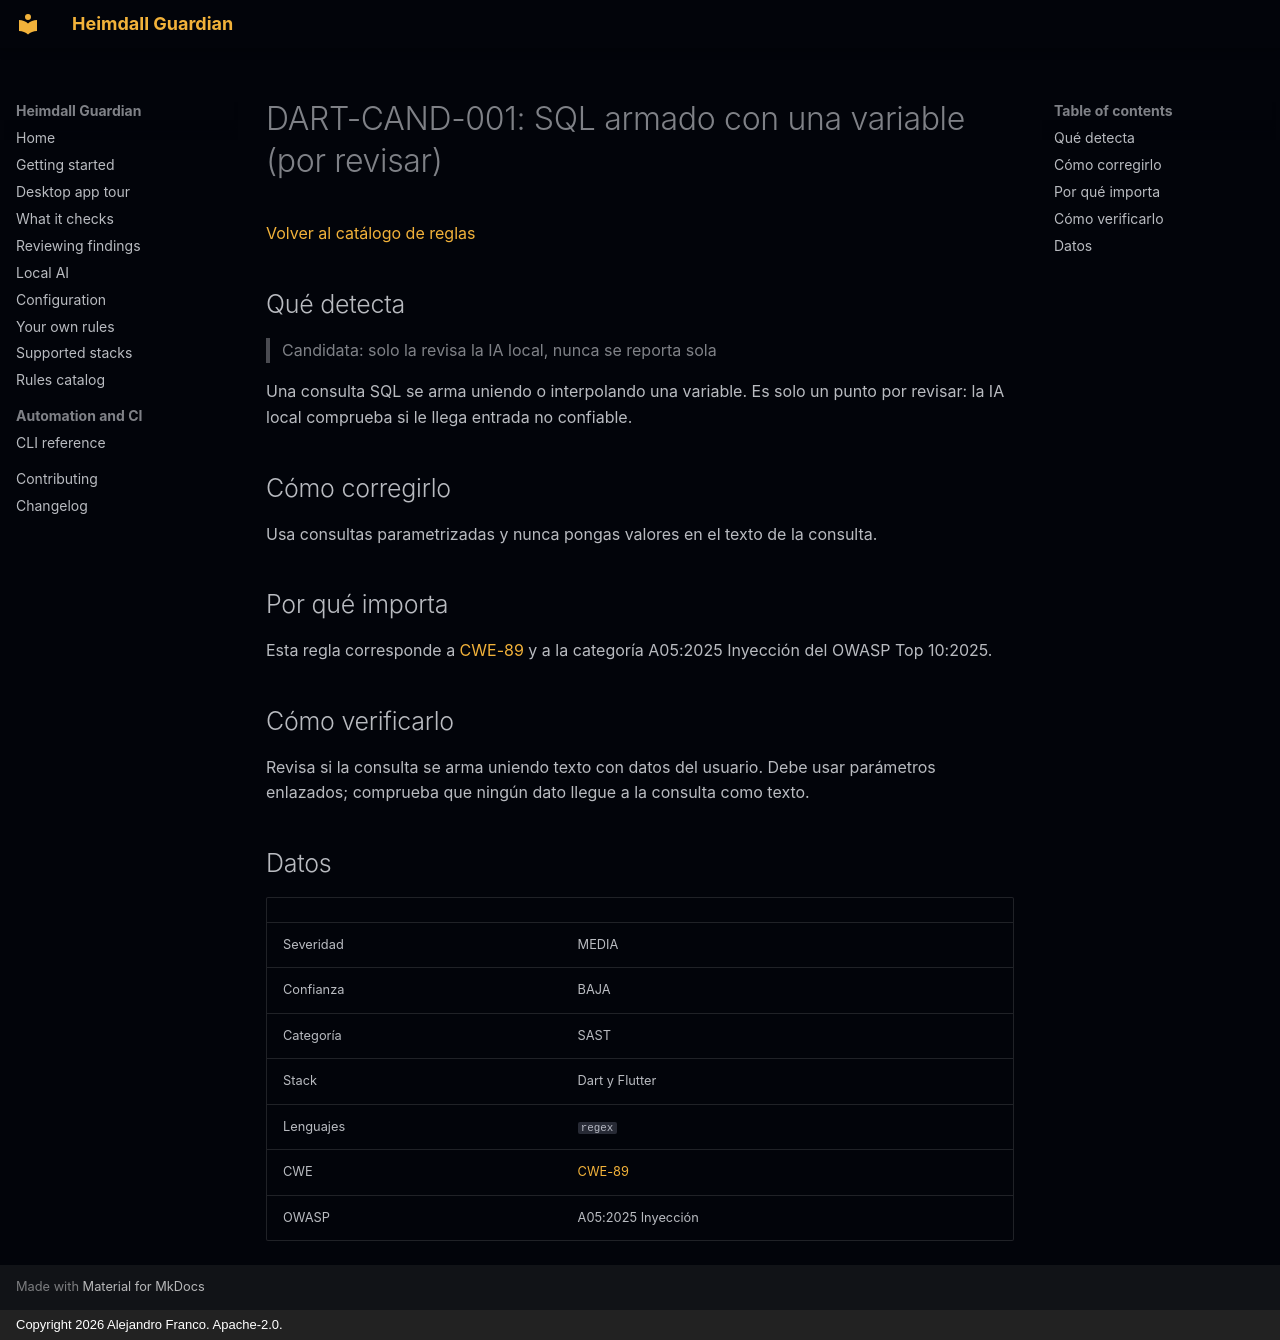

repository: jafrancov/heimdall-guardian · page: rules/DART-CAND-001.es/index.html · generator: mkdocs · copyright: Copyright 2026 Alejandro Franco. Apache-2.0.

# DART-CAND-001: SQL armado con una variable (por revisar)

[Volver al catálogo de reglas](index.es.md)

## Qué detecta

> Candidata: solo la revisa la IA local, nunca se reporta sola

Una consulta SQL se arma uniendo o interpolando una variable. Es solo un punto por revisar: la IA local comprueba si le llega entrada no confiable.

## Cómo corregirlo

Usa consultas parametrizadas y nunca pongas valores en el texto de la consulta.

## Por qué importa

Esta regla corresponde a [CWE-89](https://cwe.mitre.org/data/definitions/89.html) y a la categoría A05:2025 Inyección del OWASP Top 10:2025.

## Cómo verificarlo

Revisa si la consulta se arma uniendo texto con datos del usuario. Debe usar parámetros enlazados; comprueba que ningún dato llegue a la consulta como texto.

## Datos

| | |
|---|---|
| Severidad | MEDIA |
| Confianza | BAJA |
| Categoría | SAST |
| Stack | Dart y Flutter |
| Lenguajes | `regex` |
| CWE | [CWE-89](https://cwe.mitre.org/data/definitions/89.html) |
| OWASP | A05:2025 Inyección |
